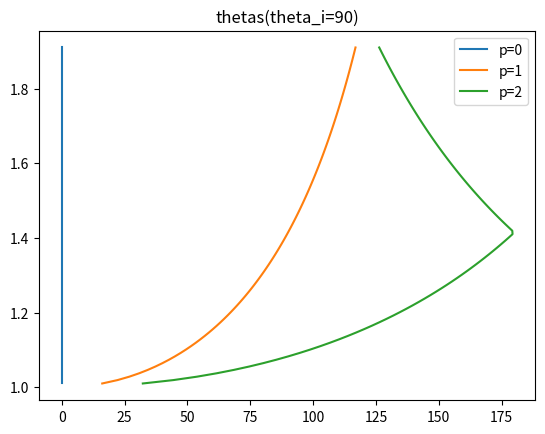
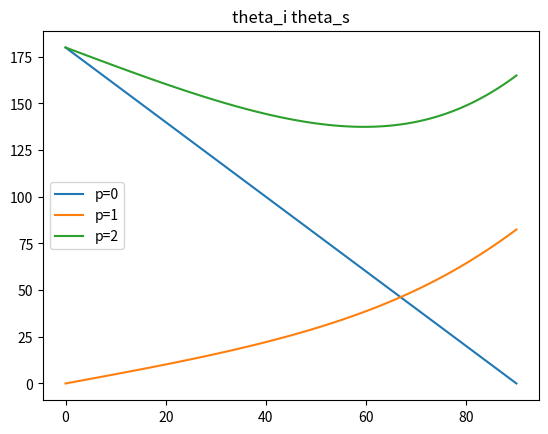

Write the Python code that produced these figures, in order.
# from scipy import sin, pi, cos, real, arcsin, arccos, diff, interpolate
from scipy import interpolate
from numpy import sin, pi, cos, real, arcsin, arccos, diff
import numpy as np
import matplotlib.pyplot as plt
from matplotlib.font_manager import FontProperties
# font = FontProperties(fname=r"c:\windows\fonts\simsun.ttc", size=10)  # 显示中文
# plt.style.use('science')


def theta_def(theta_i, p, m):
    '''输入的theta 是度数不是弧度,得到的是偏转角'''
    theta_i = theta_i * pi / 180
    theta_r = arcsin(sin(theta_i) / m + 0j)
    ths = (2 * p * theta_r - 2 * theta_i - (p - 1) * pi)
    ths = real(ths)
    res = ths * 180 / pi
    return res


def sgn(x):
    if x < 0:
        return -1
    elif x == 0:
        return 0
    else:
        return 1


def def2sca(theta_def, p):
    ''' 将偏转角转换为散射角 ,单位是角度，不是弧度
        p的范围需要≥0
    '''
    k_p = (180 - theta_def) // (2 * 180)
    q = sgn(theta_def + 360 * k_p)
    if q == 0:
        return theta_def
    theta_p = (theta_def + 2 * 180 * k_p) / q
    return theta_p


def find_theta_i(ths, p, m, error=1e-12):
    flag = 0  # 判断是否进行两次求值

    if p == 0 or p == 1:  # 0阶
        theta_min, theta_max = 0, 90

    else:
        # p=2时， 当 1<m<2.5时， 散射角真实位置处于 -0 ~ -360°
        theta_e = arccos(np.sqrt((m**2 - 1) / (p**2 - 1))) * 180 / pi
        theta_end = def2sca(theta_def(90, p, m), p)
        # 如果小于两者中更小的角度，则返回空
        if ths < theta_end and ths < def2sca(theta_def(theta_e, p, m), p):
            return []
        #         print('极值点:入射角{:.2f},入射角对应散射角{:.2f},thetaend:{:.2f}'.format(theta_e,theta_def(theta_e,p,m),theta_end))
        # 那么单值情况便只会出现在thetaend ~ 180° 散射角区域
        # 所以可以设定 当 theta < thetaend ，返回空
        #         if ths < theta_end : # 这一句可以直接将上面一句的and 改为 or
        #             return []        # 但，我想把这句注释掉，我想看到多条光线

        #        y_peak = def2sca(theta_def(theta_e,p,m),p) # 二阶光线的最高点，实际确实散射角最小位置
        theta_min = 1e-10
        theta_max = theta_e  # 这句话是不是有问题,应该是下面这句?
        #         theta_max = arccos(np.sqrt((m**2-1)/(p**2-1))) * 180/pi
        flag = 1

    temp_min = def2sca(theta_def(theta_min, p, m), p) - ths
    temp_max = def2sca(theta_def(theta_max, p, m), p) - ths

    # 二分求解
    while abs(temp_max - temp_min) > error:

        theta_mean = (theta_min + theta_max) / 2
        temp_mean = def2sca(theta_def(theta_mean, p, m), p) - ths
        if temp_mean * temp_max < 0:
            theta_min = theta_mean
            temp_min = temp_mean

        else:
            theta_max = theta_mean
            temp_max = temp_mean

    res = [theta_mean]
    if flag == 1:

        theta_min = theta_e
        theta_max = 90

        temp_min = def2sca(theta_def(theta_min, p, m), p) - ths
        temp_max = def2sca(theta_def(theta_max, p, m), p) - ths
        if temp_max * temp_min > 0:
            return res
        # 二分求解
        while abs(temp_max - temp_min) > error:

            theta_mean = (theta_min + theta_max) / 2
            temp_mean = def2sca(theta_def(theta_mean, p, m), p) - ths
            if temp_mean * temp_max < 0:
                theta_min = theta_mean
                temp_min = temp_mean

            else:
                theta_max = theta_mean
                temp_max = temp_mean

        res.append(theta_mean)

    return res


def phase(theta_i, alpha, p, m):
    '''输入的theta 是角度不是弧度'''
    theta_i = np.array(theta_i)
    theta_i = theta_i * pi / 180
    if p != 0:
        theta_i[theta_i > real(arcsin(m + 0j))] = None

    #     costheta_r = np.sqrt(1 - np.sin(theta_i/m)**2)
    theta_r = real(arcsin(sin(theta_i) / m + 0j))  # 这里默认给出复数形式，取实数部分，

    return 2 * alpha * (cos(theta_i) - p * m * cos(theta_r))


def phase_diff(ths, alpha, p0, p1, m):
    '''计算相位差'''

    theta_i0 = find_theta_i(ths, p0, m)
    theta_i1 = find_theta_i(ths, p1, m)

    try:
        if theta_i1[1]:
            theta_i1 = [theta_i1[1]]  # 这里如果find_theta_i返回两个解,选择第一个或者第二个
            # 而从Mie解中发现,这里对应的应该是第二个解
    except:
        pass

    phase0 = phase(theta_i0, alpha, p0, m)
    phase1 = phase(theta_i1, alpha, p1, m)
    return phase1 - phase0


####################################
#        p0+p1 or p0 + p2
####################################
def pd_output(p, m, alpha):
    N = 500
    PD = np.zeros(N)

    if p == 1:
        theta_end = def2sca(theta_def(90, p, m), p)
        theta = np.linspace(1e-10, theta_end - 1e-10, N)
        theta_range = theta_end
    else:
        ths_end = arccos(np.sqrt((m**2 - 1) / (p**2 - 1))) * 180 / pi  # 彩虹角位置
        theta_end = def2sca(theta_def(ths_end, p, m), p)
        theta = np.linspace(theta_end + 1e-10, 180, N)
        theta_range = 180 - theta_end

    print(theta_end)

    dtheta = theta_range / (N - 1)
    i = 0
    for ths in theta:
        # result = find_theta_i(ths, p, m, error=1e-12)
        pd = phase_diff(ths, alpha, 0, p, m)
        PD[i] = pd
        i += 1

    # 输出: 散射角,相位差, 散射角, 相位差频率
    return (theta, PD, theta[1:], abs(diff(PD)) / (2 * pi * dtheta))


def frequency(p, m, theta_begin, alpha, dthe=3):
    Nu = np.zeros(len(alpha))
    if p == 1:
        flag_p = 1
        fName = '单角度数据//m={:.2f},p={:d},theta={:.2f}'.format(m, p, theta_begin)
        theta_max = def2sca(theta_def(90, p, m), p)
        # ************************************************************************************
        #         print('p={},m={:.2f},theta={},theta_max={:.2f}'.format(p,m,theta_begin,theta_max))
        # ************************************************************************************
        if theta_begin > theta_max:
            flag_p = 0
            # *********************************************************
    #             print('该角度范围无对应{}阶光线'.format(p))
    # *********************************************************

    if p == 2:
        flag_p = 2
        fName = '单角度数据//m={:.2f},p={:d},theta={:.2f}'.format(m, p, theta_begin)
        theta_e = arccos(np.sqrt((m**2 - 1) / (p**2 - 1))) * 180 / pi
        theta_min = min(def2sca(theta_def(90, p, m), p),
                        def2sca(theta_def(theta_e, p, m), p))
        print('p={},m={:.2f},theta={},theta_min={:.2f}'.format(
            p, m, theta_begin, theta_min))
        if theta_begin < theta_min:
            flag_p = 0
            # *********************************************************
    #             print('该角度范围无对应{}阶光线'.format(p))
    # *********************************************************

    if flag_p:
        for i_alpha in range(len(alpha)):
            pdiff = []

            # 注意！！！！这里如果直接求导得到频率必须是将散射角间隔分为恰好一度！
            M = 2

            ths = np.linspace(theta_begin, theta_begin + dthe, M)
            for _ in ths:
                pdiff.append(phase_diff(_, alpha[i_alpha], 0, p, m))

            pdiff = np.array(pdiff).reshape(1, M)  # 将列表转为数组
            pdd = abs(diff(pdiff))  # 求导，斜率取正

            Nu[i_alpha] = pdd[0][0] / (2 * pi * dthe / (M - 1))
        return Nu, fName


def get_k1k2(theta_1_begin: int,
             theta_2_begin: int,
             dthe1: int,
             dthe2: int,
             p1=1,
             p2=1,
             m_min=1.2,
             m_max=1.801,
             N=600):
    """i1"""
    temp_x, temp_y_1, temp_y_2, temp_y_3 = [], [], [], []
    # 将找到极值的精确角度区间给theta1 theta2
    # **********************************************************
    theta1, theta2 = theta_1_begin, theta_2_begin
    # **********************************************************

    dn = (m_max - m_min) / N
    for i in range(1, N):
        for j in range(2):
            if j == 0:

                theta = theta1
                p = p1
                temp_m = m_min + i * dn
                Nu1, _ = frequency(p,
                                   temp_m,
                                   theta_begin=theta,
                                   alpha=[1],
                                   dthe=dthe1)
                temp_x.append(temp_m)
                temp_y_1.append(Nu1[0])  # 以浮点数形式存放,而不是array
            if j == 1:
                theta = theta2
                p = p2
                # print("p=",p,"m=",temp_m,"theta_begin=",theta,"alpha=", [1],"dthe=",dthe2)
                Nu2, _ = frequency(p,
                                   temp_m,
                                   theta_begin=theta,
                                   alpha=[1],
                                   dthe=dthe2)
                temp_y_2.append(Nu2[0])  # 以浮点数形式存放,而不是array
    k1 = interpolate.interp1d(temp_x, temp_y_1, kind='cubic')
    k2 = interpolate.interp1d(temp_x, temp_y_2, kind='cubic')
    return k1, k2


def predict(v1, v2, k1, k2, m_min=1.301, m_max=1.399):
    """输入以及计算好m区间和角度区间的插值函数k1, k2
    然后给出v1, v2计算alpha,m"""
    import warnings
    func = lambda x: v1 * k2(x) - v2 * k1(x)

    def dichotomy2(f, xleft, xright, error=1e-12):
        fxleft = f(xleft)
        fxright = f(xright)

        if fxleft * fxright > 0:
            # print('当前区域无解,返回右端点函数值\n')
            warnings.warn('当前区域无解,返回右端点函数值\n')
            return xright
        while abs(xright - xleft) > error:
            xmean = (xleft + xright) / 2
            fxmean = f(xmean)
            if fxleft * fxmean < 0:
                xright = xmean
                fxright = fxmean
            else:
                xleft = xmean
                fxleft = fxmean
        return (xright + xleft) / 2

    m = dichotomy2(func, m_min, m_max)  # 1.30 ~ 1.35即可
    alpha1 = v1 / k1(m)
    alpha2 = v2 / k2(m)

    return {'alpha1': alpha1, 'alpha2': alpha2, 'm': m}


def test_theta90(flag="m>1"):
    thetai = 90
    if flag == "m>1":
        M = np.linspace(1.01, 1.91, 100)
    else:
        M = np.linspace(0.1, 0.9, 100)
    fig, ax = plt.subplots()
    for p in range(3):
        res = []
        for m in M:
            res.append(def2sca(theta_def(thetai, p, m=m), p))
        plt.plot(res, M)
    plt.legend(["p=0", "p=1", "p=2"])
    plt.title("thetas(theta_i=90)")
    plt.show()


def test_thetai_thetas(m=1.33, p=0):
    THETA = np.linspace(1e-9, 90, 100)

    fig, ax = plt.subplots()
    for p in range(3):
        res = []
        for thetai in THETA:
            res.append(def2sca(theta_def(thetai, p, m=m), p))
        plt.plot(THETA, res)
    plt.legend(["p=0", "p=1", "p=2"])
    plt.title("theta_i theta_s")
    plt.show()


if __name__ == "__main__":
    test_theta90("m>1")
    test_thetai_thetas()
